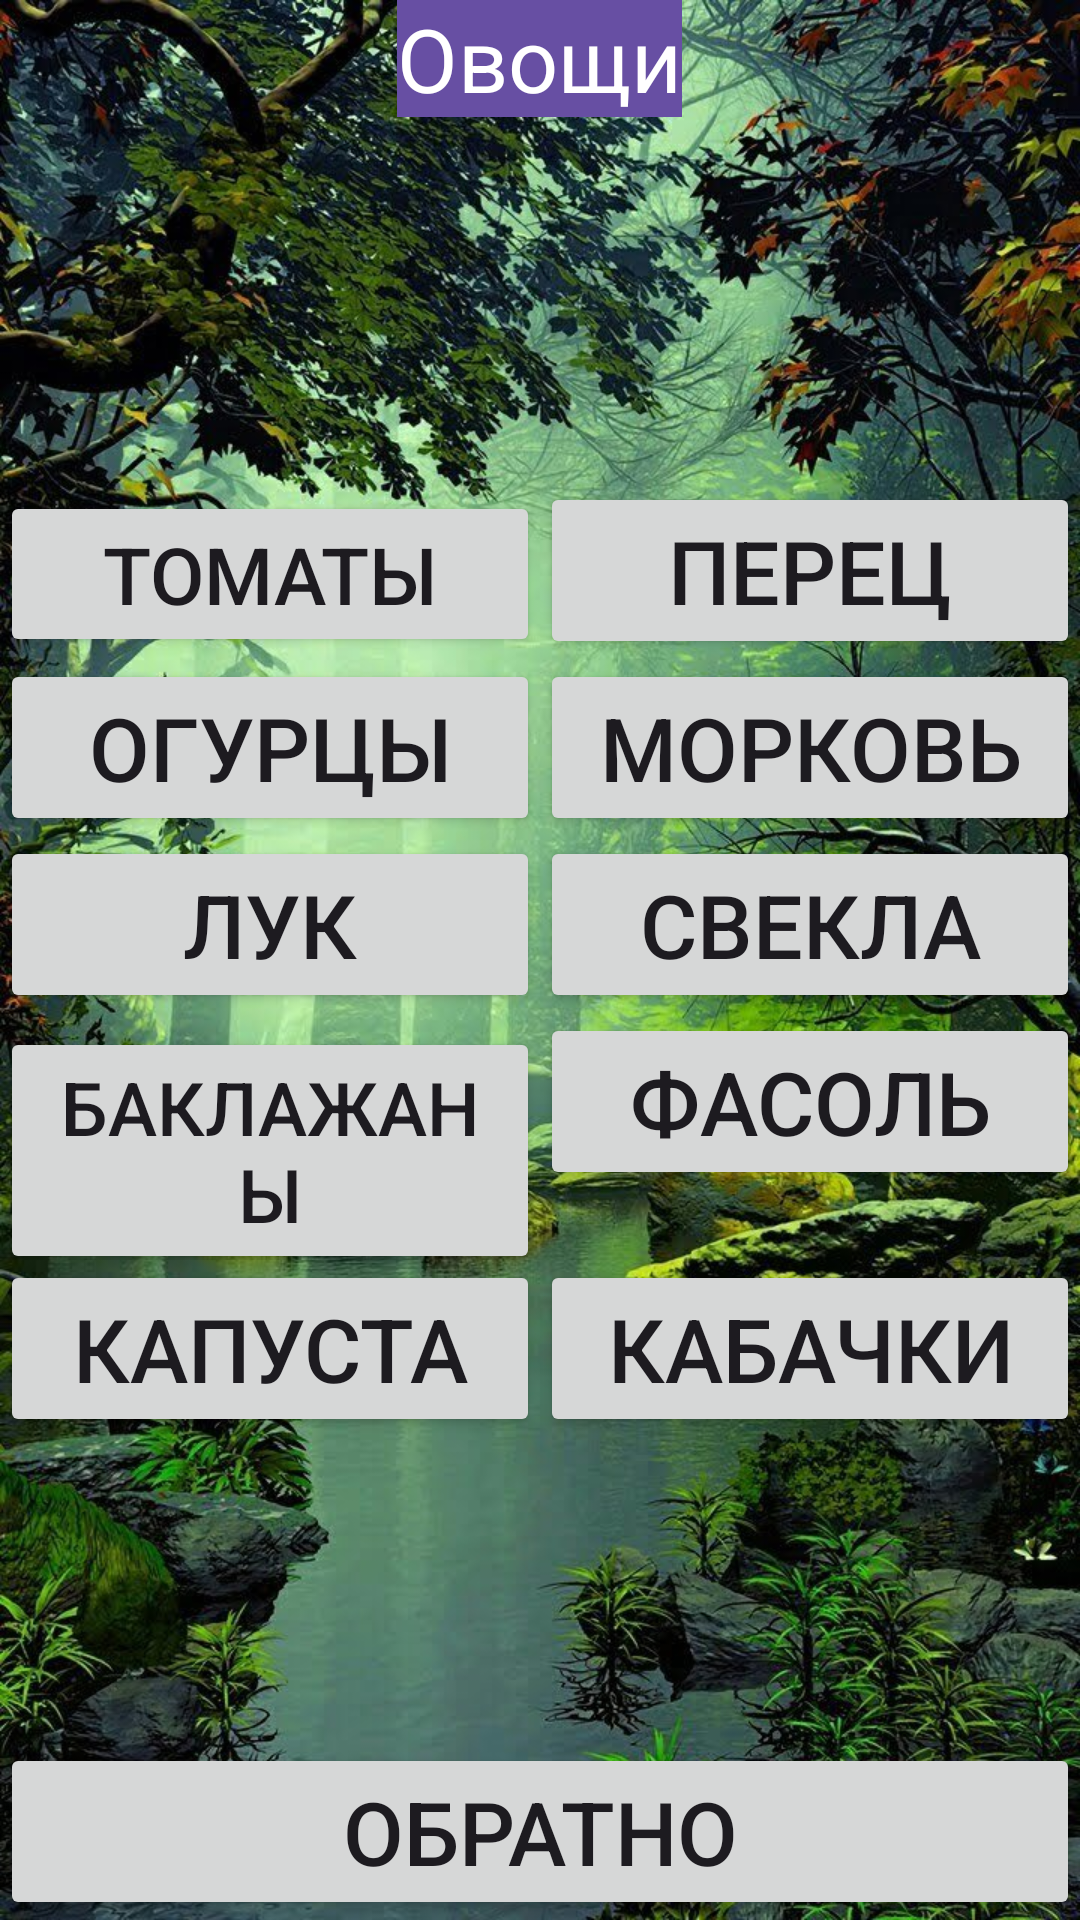

Here is an Android app screen rendered from its layout file. Give the layout XML and the strings, colors and styles it references.
<!-- AndroidManifest.xml: application theme Theme.TheGardenersNotebook -->
<!-- res/layout/activity_vegetables.xml -->
<?xml version="1.0" encoding="utf-8"?>
<RelativeLayout xmlns:android="http://schemas.android.com/apk/res/android"
    xmlns:app="http://schemas.android.com/apk/res-auto"
    xmlns:tools="http://schemas.android.com/tools"
    android:layout_width="match_parent"
    android:layout_height="match_parent"
    tools:context=".vegetables"
    android:background="@drawable/fon">

    <TextView
        android:layout_width="wrap_content"
        android:layout_height="wrap_content"
        android:background="@color/but"
        android:text="Овощи"
        android:textColor="@color/white"
        android:layout_centerHorizontal="true"
        android:textSize="5mm"
        android:id="@+id/top"/>

    <LinearLayout
        android:layout_width="match_parent"
        android:layout_height="wrap_content"
        android:orientation="vertical"
        android:layout_centerVertical="true"
        android:layout_centerHorizontal="true">
        <LinearLayout
            android:layout_width="match_parent"
            android:layout_height="wrap_content"
            android:orientation="horizontal">
            <Button
                android:layout_width="match_parent"
                android:layout_height="wrap_content"
                android:layout_weight="1"
                android:textSize="4.5mm"
                android:text="Томаты"
                android:onClick="tomatoes"/>
            <Button
                android:layout_width="match_parent"
                android:layout_height="wrap_content"
                android:textSize="5mm"
                android:text="Перец"
                android:layout_weight="1"
                android:onClick="pepper"/>
        </LinearLayout>
        <LinearLayout
            android:layout_width="match_parent"
            android:layout_height="wrap_content"
            android:orientation="horizontal">
            <Button
                android:layout_width="match_parent"
                android:layout_height="wrap_content"
                android:layout_weight="1"
                android:textSize="5mm"
                android:text="Огурцы"
                android:onClick="cucumber"/>
            <Button
                android:layout_width="match_parent"
                android:layout_height="wrap_content"
                android:layout_weight="1"
                android:textSize="5mm"
                android:text="Морковь"
                android:onClick="carrot"/>
        </LinearLayout>
        <LinearLayout
            android:layout_width="match_parent"
            android:layout_height="wrap_content"
            android:orientation="horizontal">
            <Button
                android:layout_width="match_parent"
                android:layout_height="wrap_content"
                android:layout_weight="1"
                android:textSize="5mm"
                android:text="Лук"
                android:onClick="onion"/>
            <Button
                android:layout_width="match_parent"
                android:layout_height="wrap_content"
                android:layout_weight="1"
                android:textSize="5mm"
                android:text="Свекла"
                android:onClick="beet"/>
        </LinearLayout>
        <LinearLayout
            android:layout_width="match_parent"
            android:layout_height="wrap_content"
            android:orientation="horizontal">
            <Button
                android:layout_width="match_parent"
                android:layout_height="wrap_content"
                android:layout_weight="1"
                android:textSize="4.2mm"
                android:text="Баклажаны"
                android:onClick="eggplants"/>
            <Button
                android:layout_width="match_parent"
                android:layout_height="wrap_content"
                android:layout_weight="1"
                android:textSize="5mm"
                android:text="Фасоль"
                android:onClick="bean"/>
        </LinearLayout>
        <LinearLayout
            android:layout_width="match_parent"
            android:layout_height="wrap_content"
            android:orientation="horizontal">
            <Button
                android:layout_width="match_parent"
                android:layout_height="wrap_content"
                android:layout_weight="1"
                android:textSize="5mm"
                android:text="Капуста"
                android:onClick="cabbage"/>
            <Button
                android:layout_width="match_parent"
                android:layout_height="wrap_content"
                android:layout_weight="1"
                android:textSize="5mm"
                android:text="Кабачки"
                android:onClick="zucchini"/>
        </LinearLayout>
    </LinearLayout>



    <Button
        android:layout_width="match_parent"
        android:layout_height="wrap_content"
        android:layout_alignParentBottom="true"
        android:text="Обратно"
        android:textSize="5mm"
        android:onClick="home"/>

</RelativeLayout>
<!-- resources referenced by this layout -->
<resources>
  <color name="but">#674FA3</color>
  <color name="white">#FFFFFFFF</color>
  <!-- drawable fon: jpg bitmap (drawable, 307271 bytes) -->
  <style name="Theme.TheGardenersNotebook" parent="Base.Theme.TheGardenersNotebook" />
  <style name="Base.Theme.TheGardenersNotebook" parent="Theme.Material3.DayNight.NoActionBar">
          
          
      </style>
</resources>
